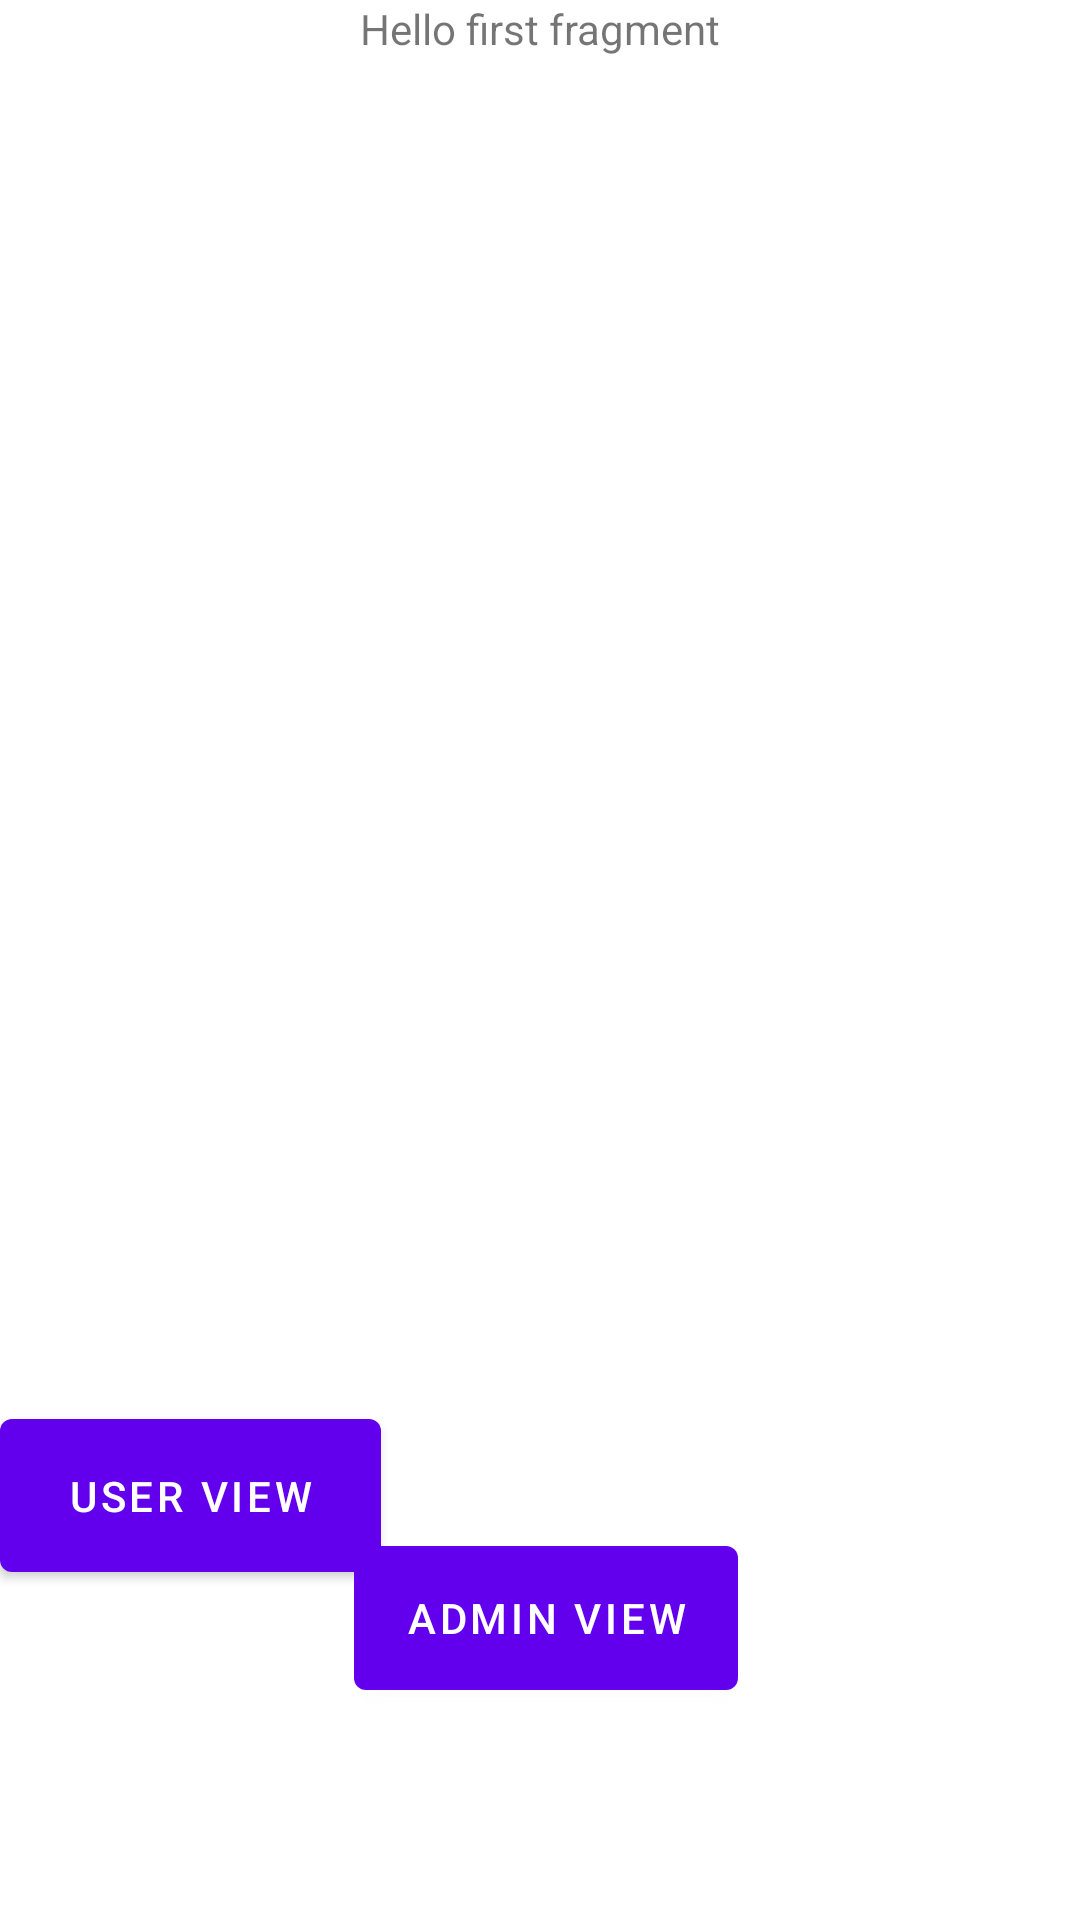

Layout XML and referenced resources for this Android screen:
<!-- AndroidManifest.xml: application theme Theme.Zeena -->
<!-- res/layout/fragment_first.xml -->
<?xml version="1.0" encoding="utf-8"?>
<androidx.constraintlayout.widget.ConstraintLayout xmlns:android="http://schemas.android.com/apk/res/android"
    xmlns:app="http://schemas.android.com/apk/res-auto"
    xmlns:tools="http://schemas.android.com/tools"
    android:layout_width="match_parent"
    android:layout_height="match_parent"
    tools:context=".FirstFragment">

    <TextView
        android:id="@+id/textview_first"
        android:layout_width="wrap_content"
        android:layout_height="wrap_content"
        android:text="@string/hello_first_fragment"
        app:layout_constraintBottom_toTopOf="@id/button_first"
        app:layout_constraintEnd_toEndOf="parent"
        app:layout_constraintStart_toStartOf="parent"
        app:layout_constraintTop_toTopOf="parent" />

    <Button
        android:id="@+id/button_first"
        android:layout_width="127dp"
        android:layout_height="63dp"
        android:layout_alignParentRight="true"
        android:layout_alignParentBottom="true"
        android:layout_marginTop="448dp"
        android:text="@string/next"
        app:layout_constraintTop_toBottomOf="@id/textview_first"
        tools:layout_editor_absoluteX="144dp" />

    <Button
        android:id="@+id/button_second"
        android:layout_width="128dp"
        android:layout_height="60dp"
        android:text="@string/admin"
        app:layout_constraintBottom_toBottomOf="parent"
        app:layout_constraintEnd_toEndOf="parent"
        app:layout_constraintHorizontal_bias="0.508"
        app:layout_constraintStart_toStartOf="parent"
        app:layout_constraintTop_toBottomOf="@id/textview_first"
        app:layout_constraintVertical_bias="0.874" />
</androidx.constraintlayout.widget.ConstraintLayout>
<!-- resources referenced by this layout -->
<resources>
  <string name="admin">Admin View</string>
  <string name="hello_first_fragment">Hello first fragment</string>
  <string name="next">User View</string>
  <style name="Theme.Zeena" parent="Theme.MaterialComponents.DayNight.DarkActionBar">
          
          <item name="colorPrimary">@color/purple_500</item>
          <item name="colorPrimaryVariant">@color/purple_700</item>
          <item name="colorOnPrimary">@color/white</item>
          
          <item name="colorSecondary">@color/teal_200</item>
          <item name="colorSecondaryVariant">@color/teal_700</item>
          <item name="colorOnSecondary">@color/black</item>
          
          <item name="android:statusBarColor">?attr/colorPrimaryVariant</item>
          
      </style>
  <!-- not gathered from this repository: default colours our renderer supplied (Android Studio template values) -->
  <color name="purple_500">#FF6200EE</color>
  <color name="purple_700">#FF3700B3</color>
  <color name="teal_200">#FF03DAC5</color>
  <color name="teal_700">#FF018786</color>
  <color name="black">#FF000000</color>
  <color name="white">#FFFFFFFF</color>
</resources>
